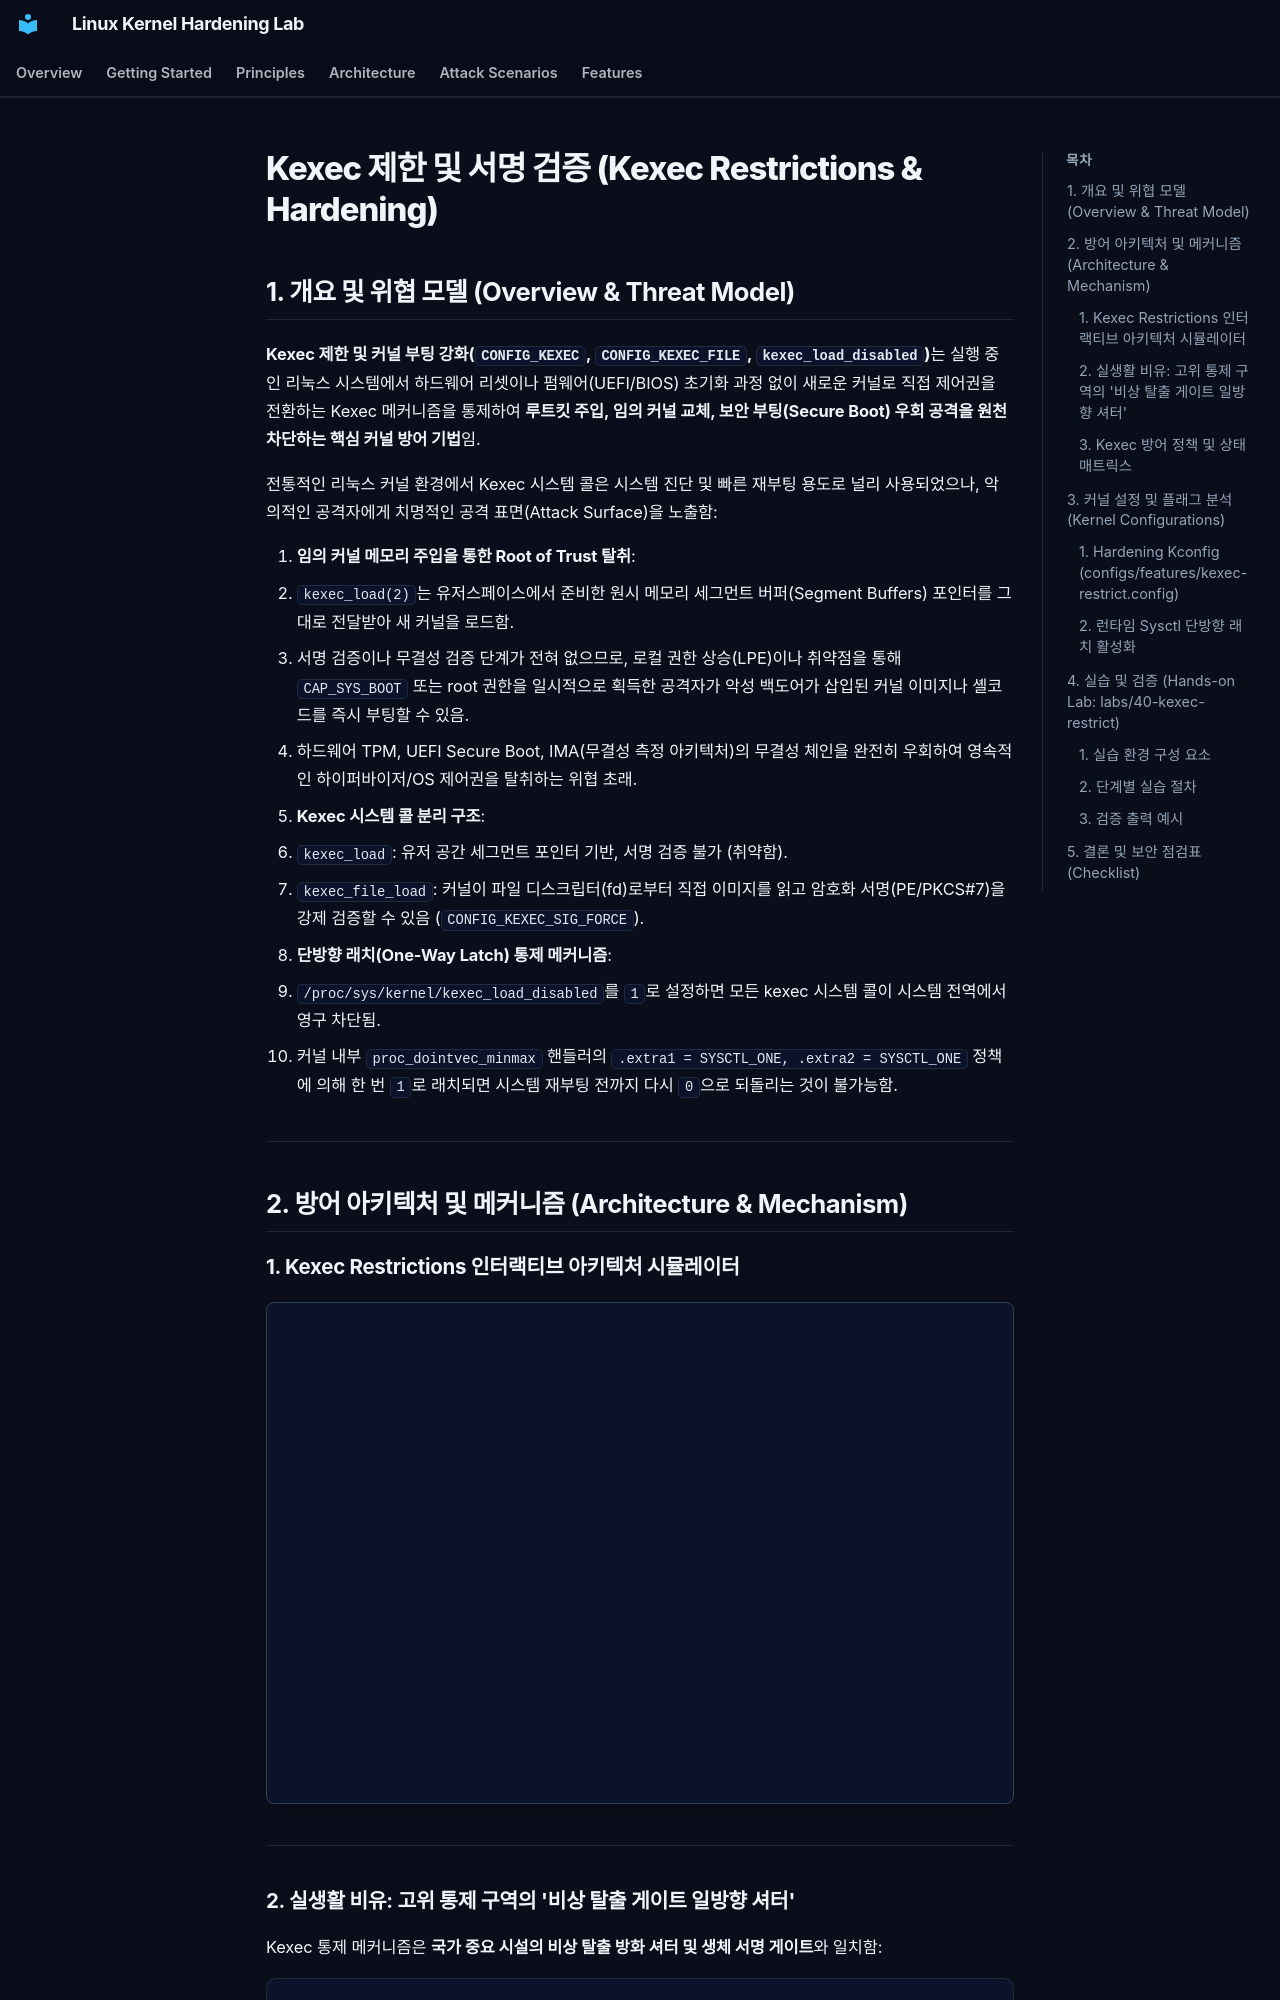

repository: auking45/linux-kernel-hardening-lab · page: ko/features/40-kexec-restrict/index.html · generator: mkdocs

# Kexec 제한 및 서명 검증 (Kexec Restrictions & Hardening)

## 1. 개요 및 위협 모델 (Overview & Threat Model)

**Kexec 제한 및 커널 부팅 강화(`CONFIG_KEXEC`, `CONFIG_KEXEC_FILE`, `kexec_load_disabled`)**는 실행 중인 리눅스 시스템에서 하드웨어 리셋이나 펌웨어(UEFI/BIOS) 초기화 과정 없이 새로운 커널로 직접 제어권을 전환하는 Kexec 메커니즘을 통제하여 **루트킷 주입, 임의 커널 교체, 보안 부팅(Secure Boot) 우회 공격을 원천 차단하는 핵심 커널 방어 기법**임.

전통적인 리눅스 커널 환경에서 Kexec 시스템 콜은 시스템 진단 및 빠른 재부팅 용도로 널리 사용되었으나, 악의적인 공격자에게 치명적인 공격 표면(Attack Surface)을 노출함:

1. **임의 커널 메모리 주입을 통한 Root of Trust 탈취**:
   - `kexec_load(2)`는 유저스페이스에서 준비한 원시 메모리 세그먼트 버퍼(Segment Buffers) 포인터를 그대로 전달받아 새 커널을 로드함.
   - 서명 검증이나 무결성 검증 단계가 전혀 없으므로, 로컬 권한 상승(LPE)이나 취약점을 통해 `CAP_SYS_BOOT` 또는 root 권한을 일시적으로 획득한 공격자가 악성 백도어가 삽입된 커널 이미지나 셸코드를 즉시 부팅할 수 있음.
   - 하드웨어 TPM, UEFI Secure Boot, IMA(무결성 측정 아키텍처)의 무결성 체인을 완전히 우회하여 영속적인 하이퍼바이저/OS 제어권을 탈취하는 위협 초래.
2. **Kexec 시스템 콜 분리 구조**:
   - `kexec_load`: 유저 공간 세그먼트 포인터 기반, 서명 검증 불가 (취약함).
   - `kexec_file_load`: 커널이 파일 디스크립터(fd)로부터 직접 이미지를 읽고 암호화 서명(PE/PKCS#7)을 강제 검증할 수 있음 (`CONFIG_KEXEC_SIG_FORCE`).
3. **단방향 래치(One-Way Latch) 통제 메커니즘**:
   - `/proc/sys/kernel/kexec_load_disabled`를 `1`로 설정하면 모든 kexec 시스템 콜이 시스템 전역에서 영구 차단됨.
   - 커널 내부 `proc_dointvec_minmax` 핸들러의 `.extra1 = SYSCTL_ONE, .extra2 = SYSCTL_ONE` 정책에 의해 한 번 `1`로 래치되면 시스템 재부팅 전까지 다시 `0`으로 되돌리는 것이 불가능함.

---

## 2. 방어 아키텍처 및 메커니즘 (Architecture & Mechanism)

### 1. Kexec Restrictions 인터랙티브 아키텍처 시뮬레이터

<div class="archify-container" style="margin: 20px 0; border: 1px solid var(--border-color, #334155); border-radius: 8px; overflow: hidden;">
  <iframe
    src="../../assets/diagrams/kexec-restrict/architecture.html"
    width="100%"
    height="500px"
    style="border: none; display: block;"
    loading="lazy"
  ></iframe>
</div>

---
